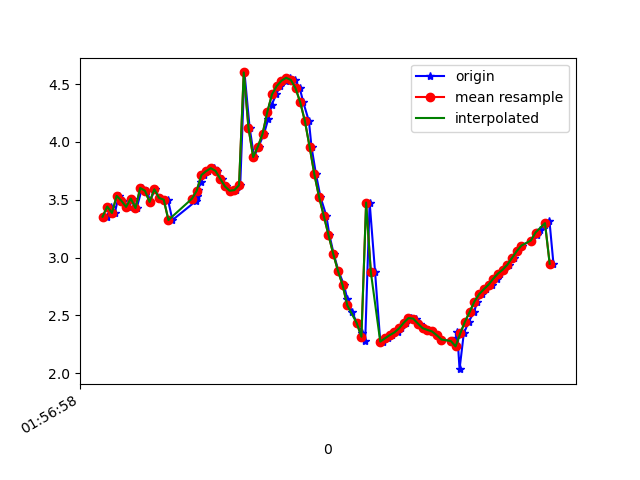

The data file committed next to this chart (first rows):
1617760618639, 456255281573006, 3.3530817, -1.9291648, 9.004176
1617760618656, 456255300803776, 3.441, -1.914, 8.974
1617760618672, 456255320034546, 3.385, -1.93, 8.992
1617760618689, 456255339265316, 3.533, -1.978, 8.924
1617760618708, 456255358496086, 3.491, -1.95, 8.947
1617760618733, 456255377726856, 3.438, -2.043, 8.947
1617760618747, 456255396957626, 3.51, -2.007, 8.927
1617760618765, 456255416188396, 3.427, -2.014, 8.958
1617760618788, 456255435419166, 3.601, -2.027, 8.886
1617760618810, 456255454649936, 3.578, -2.021, 8.897
1617760618822, 456255473880706, 3.48, -2.101, 8.917
1617760618841, 456255493111476, 3.59, -2.093, 8.875
1617760618863, 456255512342246, 3.515, -2.123, 8.898
1617760618884, 456255531573016, 3.501, -2.314, 8.856
1617760618898, 456255550803786, 3.499, -2.463, 8.816
1617760618917, 456255570034556, 3.324, -2.829, 8.774
1617760619017, 456255589265326, 3.488, -3.477, 8.472
1617760619018, 456255608496096, 3.529, -4.3, 8.068
1617760619020, 456255627726866, 3.535, -5.175, 7.534
1617760619022, 456255646957636, 3.535, -6.1, 6.806
1617760619024, 456255666188406, 3.581, -7.035, 5.807
1617760619039, 456255685419176, 3.656, -7.962, 4.39
1617760619051, 456255704649946, 3.713, -8.694, 2.581
1617760619070, 456255723880716, 3.747, -9.033, 0.6361
1617760619094, 456255743111486, 3.772, -8.969, -1.17
1617760619108, 456255762342256, 3.748, -8.643, -2.701
1617760619127, 456255781573026, 3.682, -8.198, -3.909
1617760619146, 456255800803796, 3.615, -7.766, -4.76
1617760619172, 456255820034566, 3.577, -7.451, -5.266
1617760619189, 456255839265336, 3.583, -7.264, -5.517
1617760619205, 456255858496106, 3.625, -7.176, -5.604
1617760619223, 456255877726876, 4.6, -7.048, -5.021
1617760619245, 456255896957646, 4.123, -7.091, -5.363
1617760619264, 456255916188416, 3.868, -7.114, -5.52
1617760619283, 456255935419186, 3.96, -7.164, -5.389
1617760619306, 456255954649956, 4.069, -7.242, -5.2
1617760619324, 456255973880726, 4.197, -7.297, -5.018
1617760619338, 456255993111496, 4.318, -7.324, -4.874
1617760619358, 456256012342266, 4.41, -7.395, -4.68
1617760619374, 456256031573036, 4.482, -7.572, -4.315
1617760619398, 456256050803806, 4.528, -7.843, -3.746
1617760619418, 456256070161249, 4.554, -8.114, -3.078
1617760619437, 456256089392019, 4.535, -8.354, -2.383
1617760619458, 456256108622789, 4.464, -8.549, -1.739
1617760619473, 456256127853559, 4.342, -8.706, -1.18
1617760619497, 456256147084329, 4.178, -8.836, -0.7201
1617760619508, 456256166315099, 3.955, -8.959, -0.355
1617760619527, 456256185545869, 3.719, -9.067, -0.007859
1617760619546, 456256204776639, 3.524, -9.14, 0.2853
1617760619571, 456256224007409, 3.361, -9.189, 0.5528
1617760619584, 456256243238179, 3.195, -9.224, 0.8671
1617760619602, 456256262468949, 3.033, -9.229, 1.292
1617760619622, 456256281699719, 2.887, -9.199, 1.756
1617760619646, 456256300930489, 2.761, -9.148, 2.175
1617760619660, 456256320161259, 2.641, -9.09, 2.538
1617760619679, 456256339392029, 2.531, -9.008, 2.914
1617760619702, 456256358622799, 2.434, -8.869, 3.385
1617760619723, 456256377853569, 2.351, -8.617, 4.034
1617760619736, 456256397084339, 2.279, -8.264, 4.748
1617760619755, 456256416315109, 3.475, -7.871, 4.692
1617760619778, 456256435545879, 2.874, -7.392, 5.757
... 39 more rows
